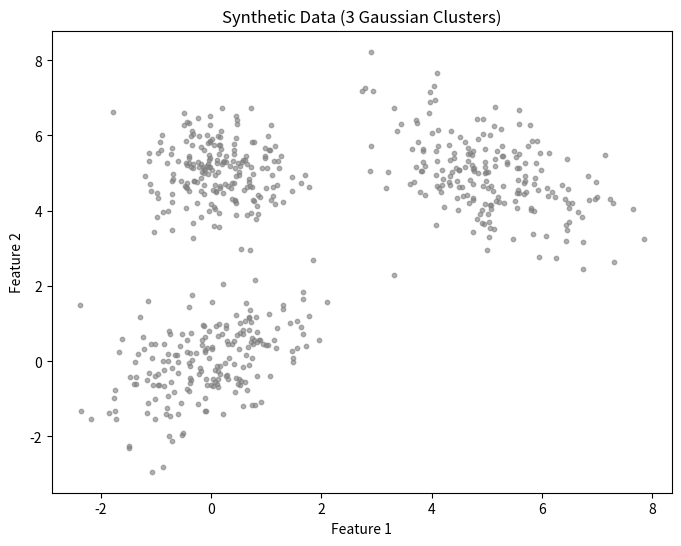
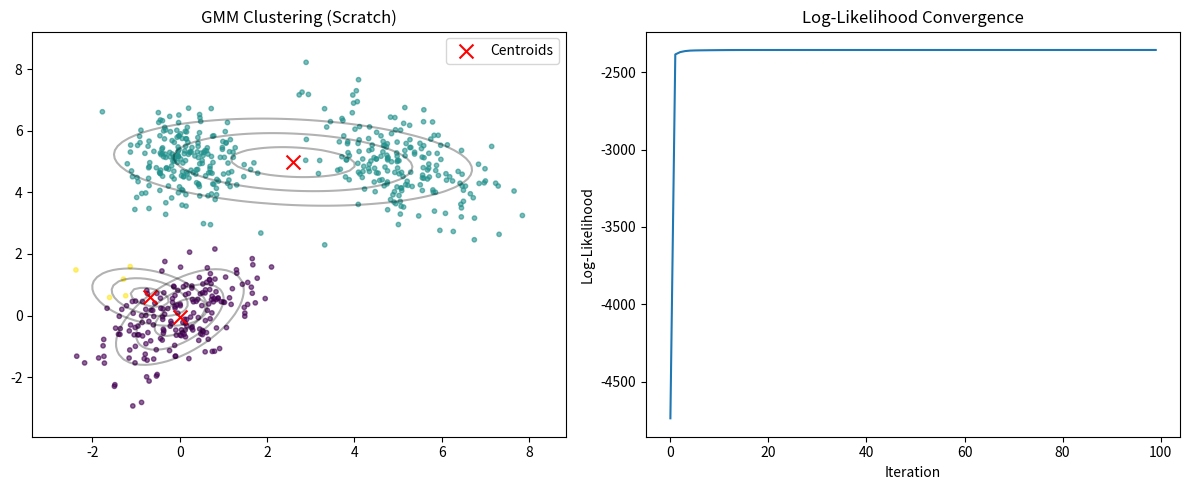

Source code (Python) for these figures, in order:
import numpy as np
import matplotlib.pyplot as plt
from scipy.stats import multivariate_normal
import os

# Ensure assets directory exists
os.makedirs('assets', exist_ok=True)

# --- 1. Data Generation ---
np.random.seed(42)

# Generate synthetic data from 3 Gaussian distributions
# Cluster 1
mean1 = [0, 0]
cov1 = [[1, 0.5], [0.5, 1]]
data1 = np.random.multivariate_normal(mean1, cov1, 200)

# Cluster 2
mean2 = [5, 5]
cov2 = [[1, -0.5], [-0.5, 1]]
data2 = np.random.multivariate_normal(mean2, cov2, 200)

# Cluster 3
mean3 = [0, 5]
cov3 = [[0.5, 0], [0, 0.5]]
data3 = np.random.multivariate_normal(mean3, cov3, 200)

X = np.vstack([data1, data2, data3])

# Visualization of Raw Data
plt.figure(figsize=(8, 6))
plt.scatter(X[:, 0], X[:, 1], s=10, alpha=0.6, color='gray')
plt.title("Synthetic Data (3 Gaussian Clusters)")
plt.xlabel("Feature 1")
plt.ylabel("Feature 2")
plt.savefig("assets/gmm_data.png")
print("Saved assets/gmm_data.png")

# --- 2. GMM Implementation (EM Algorithm) ---

class GMMScratch:
    def __init__(self, k=3, max_iter=100, tol=1e-4):
        self.k = k # Number of clusters
        self.max_iter = max_iter
        self.tol = tol
        
    def fit(self, X):
        n_samples, n_features = X.shape
        
        # --- Initialization ---
        # 1. Initialize means randomly (picking random points from data)
        self.means = X[np.random.choice(n_samples, self.k, replace=False)]
        
        # 2. Initialize covariances (Identity matrices)
        self.covariances = [np.eye(n_features) for _ in range(self.k)]
        
        # 3. Initialize mixing coefficients (pi) uniformly
        self.pi = np.ones(self.k) / self.k
        
        # Log-likelihood history
        self.log_likelihoods = []
        
        for i in range(self.max_iter):
            # --- E-Step (Expectation) ---
            # Calculate responsibilities (gamma): P(z_k | x_i)
            # gamma[i, k] = pi_k * N(x_i | mu_k, Sigma_k) / Sum_j(pi_j * N(x_i | mu_j, Sigma_j))
            
            responsibilities = np.zeros((n_samples, self.k))
            
            for k in range(self.k):
                # Use scipy's multivariate_normal for PDF calculation stability
                distribution = multivariate_normal(mean=self.means[k], cov=self.covariances[k])
                responsibilities[:, k] = self.pi[k] * distribution.pdf(X)
                
            # Normalize responsibilities (denominator of Bayes rule)
            # Sum over k for each sample
            total_responsibility = np.sum(responsibilities, axis=1, keepdims=True)
            responsibilities = responsibilities / total_responsibility
            
            # --- M-Step (Maximization) ---
            # Update parameters to maximize likelihood given responsibilities
            
            # N_k: Effective number of points in cluster k
            N_k = np.sum(responsibilities, axis=0)
            
            for k in range(self.k):
                # 1. Update Means
                # mu_k = (1/N_k) * Sum_i(gamma_ik * x_i)
                self.means[k] = np.sum(responsibilities[:, k].reshape(-1, 1) * X, axis=0) / N_k[k]
                
                # 2. Update Covariances
                # Sigma_k = (1/N_k) * Sum_i(gamma_ik * (x_i - mu_k)(x_i - mu_k)^T)
                diff = X - self.means[k] # (n_samples, n_features)
                
                # Weighted covariance calculation
                # We need to weight each sample's contribution to covariance by its responsibility
                weighted_diff = responsibilities[:, k].reshape(-1, 1) * diff
                self.covariances[k] = np.dot(weighted_diff.T, diff) / N_k[k]
                
                # Add small epsilon to diagonal for numerical stability
                self.covariances[k] += np.eye(n_features) * 1e-6
                
                # 3. Update Mixing Coefficients
                # pi_k = N_k / N
                self.pi[k] = N_k[k] / n_samples
                
            # --- Check Convergence (Log-Likelihood) ---
            log_likelihood = np.sum(np.log(total_responsibility))
            self.log_likelihoods.append(log_likelihood)
            
            if i > 0 and abs(log_likelihood - self.log_likelihoods[-2]) < self.tol:
                print(f"Converged at iteration {i}")
                break
                
        self.responsibilities = responsibilities
        
    def predict(self, X):
        # Hard assignment based on max responsibility
        probs = np.zeros((X.shape[0], self.k))
        for k in range(self.k):
            probs[:, k] = self.pi[k] * multivariate_normal(self.means[k], self.covariances[k]).pdf(X)
        return np.argmax(probs, axis=1)

# --- 3. Run Training ---
gmm = GMMScratch(k=3)
gmm.fit(X)
labels = gmm.predict(X)

# --- 4. Visualization ---
plt.figure(figsize=(12, 5))

# Plot 1: Clusters
plt.subplot(1, 2, 1)
plt.scatter(X[:, 0], X[:, 1], c=labels, cmap='viridis', s=10, alpha=0.6)
plt.scatter(gmm.means[:, 0], gmm.means[:, 1], c='red', marker='x', s=100, label='Centroids')

# Plot contours
x_min, x_max = X[:, 0].min() - 1, X[:, 0].max() + 1
y_min, y_max = X[:, 1].min() - 1, X[:, 1].max() + 1
xx, yy = np.meshgrid(np.linspace(x_min, x_max, 100), np.linspace(y_min, y_max, 100))
grid_points = np.c_[xx.ravel(), yy.ravel()]

for k in range(3):
    z = multivariate_normal(gmm.means[k], gmm.covariances[k]).pdf(grid_points)
    z = z.reshape(xx.shape)
    plt.contour(xx, yy, z, levels=3, colors='black', alpha=0.3)

plt.title("GMM Clustering (Scratch)")
plt.legend()

# Plot 2: Log-Likelihood
plt.subplot(1, 2, 2)
plt.plot(gmm.log_likelihoods)
plt.title("Log-Likelihood Convergence")
plt.xlabel("Iteration")
plt.ylabel("Log-Likelihood")

plt.tight_layout()
plt.savefig("assets/gmm_scratch_result.png")
print("Saved assets/gmm_scratch_result.png")
